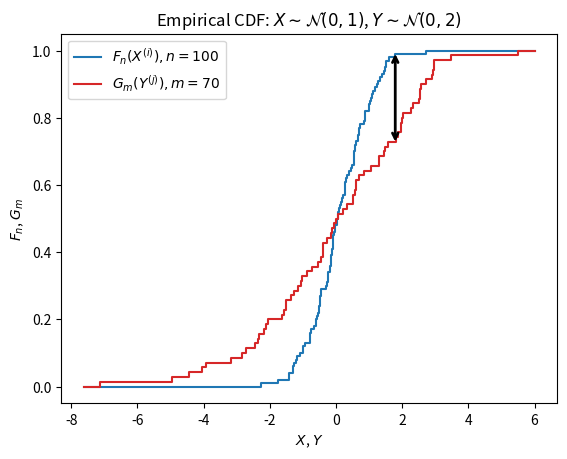
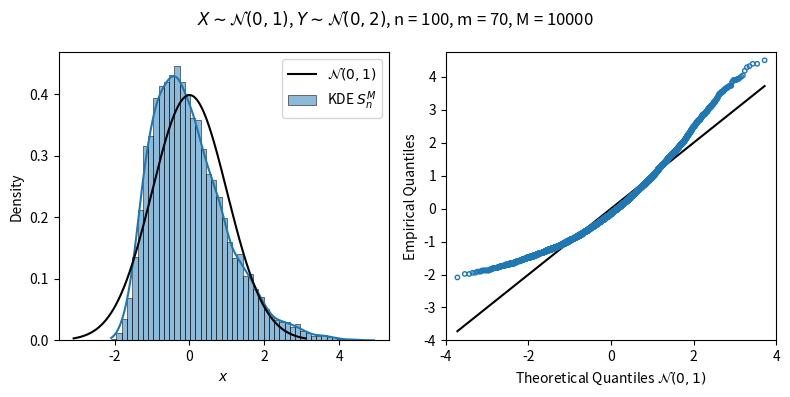

The script that saved these images, in order:
#!/usr/bin/env python3
# =============================================================================
#     File: hw7_kstest.py
#  Created: 2020-10-10 11:49
#   Author: Bernie Roesler
#
"""
  Description: Create Kolmogorov-Smirnov 2-sample test example.

  .. math::
    X_1, \dots, X_n \sim i.i.d. from distribution with cdf F
    Y_1, \dots, Y_n \sim i.i.d. from distribution with cdf G

    H_0: ``F = G''
    H_1: ``F \ne G''
"""
# =============================================================================

import matplotlib.pyplot as plt
import numpy as np
import seaborn as sns

from matplotlib.gridspec import GridSpec
from scipy import stats


def ks_2samp(X, Y, alpha=0.05):
    """Compute the Kolmogorov-Smirnov statistic on 2 samples.

    Parameters
    ----------
    X, Y : (N,), (M,) array_like
        Two arrays of sample observations assumed to be drawn from a continuous
        distribution, sample sizes can differ.
    alpha : float \in (0, 1)
        Level of the test.

    Returns
    -------
    statistic : float
        KS statistic at the (1-alpha) level.
    pvalue : float
        Two-tailed p-value.

    See Also
    --------
    scipy.stats.ks_2samp
    """
    M = 1000  # number of samples to take
    n = len(X)
    m = len(Y)

    Tnm = np.max(_ks_2samp(X, Y)[0])  # the test statistic
    Tvs = _sample_Tnm(n, m, M)  # samples of Tnm to estimate quantiles

    # Estimate the (1-alpha) quantile of Tn
    # take value s.t. M*(1-alpha) values are > Tv[q]
    q_hat = Tvs[np.ceil(M*(1 - alpha)).astype(int)]
    pvalue = np.sum(Tvs > Tnm) / M

    return Tnm, pvalue, q_hat


def _sample_Tnm(n, m, M=1000):
    """Simulate M iid copies Tn(1), ..., Tn(M) of the test statistic.

    .. note:: Under the null, Tn is *pivotal*, so it does not depend on the
              underlying distributions of X and Y.

    Parameters
    ----------
    n, m : int
        Number of data points in each sample.
    M : int
        Number of samples to take of the test statistic.

    Returns
    -------
    Tvs : (M,) ndarray
        Sorted samples of the test statistic for computation of quantiles.
    """
    Tv = np.zeros(M)
    # Sample from two arbitrary distributions
    Xs = stats.norm(0, 1).rvs((n, M))
    Ys = stats.norm(0, 1).rvs((m, M))
    for i in range(M):
        Tv[i] = np.max(_ks_2samp(Xs[:,i], Ys[:,i])[0])

    return np.sort(Tv)


#<<begin__ks_2samp>>
def _ks_2samp(X, Y):
    """Compute the Kolmogorov-Smirnov statistic on 2 samples.

    Parameters
    ----------
    X, Y : (N,), (M,) array_like
        Two arrays of sample observations assumed to be drawn from a continuous
        distribution, sample sizes can differ.

    Returns
    -------
    Tv : (N+1,) ndarray
        Maximum difference in CDFs for each value of X.

    .. note:: The KS statistic itself is the maximum of these `Tv` values, but
        use this helper function for debugging.
    """
    n = len(X)
    m = len(Y)
    # Sort copies of the data
    Xs = np.hstack([-np.inf, np.sort(X)])  # pad extra point
    Ys = np.sort(Y)
    # Calculate the maximum difference in the empirical CDFs
    Tv = np.zeros(n+1)  # extra value at Fn = 0 (Xs -> -infty)
    js = np.zeros(n+1, dtype=int)
    j = 0
    for i in range(n):
        # TODO implement as binary search
        # Find greatest Ys point j s.t. Ys[j] <= Xs[i] and Xs[i] < Ys[j+1]
        while j < m and Ys[j] <= Xs[i] and Xs[i] > Ys[j+1]:
            j += 1

        # If Gm(Y) rises before Fn(X), take diff between that point and 0.
        if i == 0 and Ys[j] <= Xs[i]:
            Tv[i] = j/m
            continue

        test_lo = np.abs(i/n - j/m)
        j_lo = j

        # Find next greatest Ys point k s.t. Ys[k] < X[i+1]
        while j < m and Ys[j] < Xs[i+1]:
            j += 1
        test_hi = np.abs(i/n - j/m)
        j_hi = j

        Tv[i] = np.max((test_lo, test_hi))
        js[i] = j_lo if np.argmax((test_lo, test_hi)) == 0 else j_hi

    # Clean up last point
    # any remaining Gm(Y) values get closer to 1
    if j < m and Ys[j] > Xs[-1]:
        Tv[-1] = 1 - j/m
        js[-1] = j

    return Tv, js
#<<end__ks_2samp>>


def plot_cdfs(X, Y, fignum=1):
    """Plot empirical CDFs of two samples `X` and `Y`."""
    n = len(X)
    m = len(Y)
    Xs = np.sort(X)
    Ys = np.sort(Y)
    Fn = np.arange(1, n+1) / n
    Gm = np.arange(1, m+1) / m

    # Pad range with 0, 1 values for plotting
    xmin = np.min(np.hstack([Xs, Ys])) - 0.5
    xmax = np.max(np.hstack([Xs, Ys])) + 0.5
    Xs_plot = np.hstack([xmin, Xs, xmax])
    Ys_plot = np.hstack([xmin, Ys, xmax])
    Fn_plot = np.hstack([0, Fn, 1])
    Gm_plot = np.hstack([0, Gm, 1])

    # Compute the test statistic
    Tvs, js = _ks_2samp(X, Y)
    i_max = np.argmax(Tvs) - 1
    j_max = js[i_max]

    # plot difference
    y_ks0 = (i_max+1)/n
    y_ks1 = j_max/m

    if y_ks0 > y_ks1:
        x_ks = (Xs[i_max] + Ys[j_max]) / 2
    else:
        x_ks = (Xs[i_max+1] + Ys[j_max]) / 2
        y_ks1 = (j_max+1)/m


    fig = plt.figure(fignum, clear=True)
    ax = fig.add_subplot()
    ax.step(Xs_plot, Fn_plot, where='post', c='C0', label=fr"$F_n(X^{{(i)}}), n = {n}$")
    ax.step(Ys_plot, Gm_plot, where='post', c='C3', label=fr"$G_m(Y^{{(j)}}), m = {m}$")

    # Plot the actual test statistic
    ax.annotate(text='', xy=(x_ks, y_ks0), xytext=(x_ks, y_ks1),
                arrowprops=dict(arrowstyle='<->',
                                shrinkA=0.0,  # extend arrow to exact point
                                shrinkB=0.0,
                                lw=2))

    if n < 10 or m < 10:
        ax.scatter(Xs, Fn)
        ax.scatter(Ys, Gm)

    ax.set(xlabel='$X$, $Y$',
           ylabel='$F_n$, $G_m$')
    ax.legend()

    return fig, ax


def run_test(n, m, plot=False, fignum=1):
    """Run a single test on the `ks_2samp` function.

    Parameters
    ----------
    n, m : int
        number of X and Y observations, respectively.

    Returns
    -------
    Tv : (N+1,) ndarray
        Array of values of the test statistic.
    """
    # Define the distributions (independent, frozen)
    #   * "unknown" to the statistician performing the test
    Xdist = stats.norm(0, 1)
    Ydist = stats.norm(0, 1)

    # Sample the distributions
    X = Xdist.rvs(n)
    Y = Ydist.rvs(m)

    if plot:
        plot_cdfs(X, Y, fignum)

    return _ks_2samp(X, Y)[0]  # use helper to return entire vector of values


# -----------------------------------------------------------------------------
#         Run Tests
# -----------------------------------------------------------------------------
# Define test counts
tests = fails = 0


def should_be(a, b, name=None, verbose=False):
    """Test a condition."""
    global tests, fails
    tests += 1
    try:
        try:
            assert a == b
        except ValueError:
            assert np.allclose(a, b)
        if verbose:
            print(f"[{name}]:\nGot:      {a}\nExpected: {b}")
    except AssertionError as e:
        fails += 1
        print(f"[{name}]:\nGot:      {a}\nExpected: {b}")
        raise e


# -----------------------------------------------------------------------------
#         Cases for ks_2samp
# -----------------------------------------------------------------------------
# 1. X rises before Y, L
np.random.seed(565656)  # Y jumps before X
Tv = run_test(n=5, m=2)
should_be(Tv, [0.0, 0.3, 0.1, 0.4, 0.2, 0.0])

# 2. Y jumps before X, multiple Xs within a Y
np.random.seed(123)
Tv = run_test(n=5, m=2)
should_be(Tv, [0.5, 0.3, 0.1, 0.1, 0.3, 0.5])

# 3. Y jumps before X, multiple Ys within an X
np.random.seed(123)
Tv = run_test(n=2, m=5)
should_be(Tv, [0.4, 0.3, 0.2])

# -----------------------------------------------------------------------------
#         Run an actual example
# -----------------------------------------------------------------------------
np.random.seed(565656)
n = 100
m = 70

# Define the distributions (independent, frozen)
#   * "unknown" to the statistician performing the test
Xdist = stats.norm(0, 1)
Ydist = stats.norm(0, 2)

# Sample the distributions
X = Xdist.rvs(n)
Y = Ydist.rvs(m)

Tnm, pvalue, q_hat = ks_2samp(X, Y, alpha=0.05)
print(f"Tnm:     {Tnm:.4f}\nq_hat:   {q_hat:.4f}\np-value: {pvalue:.2e}")

if Tnm > q_hat:
    print(f"Reject null @ {100*pvalue:0.2g}%.")
else:
    print(f"Fail to reject null @ {100*pvalue:0.2g}%.")

# ----------------------------------------------------------------------------- 
#         Plot the ECDFs
# -----------------------------------------------------------------------------
fig, ax = plot_cdfs(X, Y)
ax.set(title=r'Empirical CDF: $X \sim \mathcal{N}(0,1)$, $Y \sim \mathcal{N}(0, 2)$')
# fig.savefig('./hw7_latex/figures/ks_test.pdf')

# ----------------------------------------------------------------------------- 
#         Plot distribution of the test statistic
# -----------------------------------------------------------------------------
M = 10000
Sv = _sample_Tnm(n, m, M)  # samples of Tnm to estimate quantiles
Sv_norm = (Sv - Sv.mean()) / Sv.std()

# Compute standard normal for comparison
rv = stats.norm(0, 1)
x = np.linspace(rv.ppf(0.001), rv.ppf(1 - 0.001), 1000)

fig = plt.figure(2, clear=True)
fig.set_size_inches((8, 4), forward=True)
fig.suptitle(fr'$X \sim \mathcal{{N}}(0,1)$, $Y \sim \mathcal{{N}}(0, 2)$, n = {n}, m = {m}, M = {M}',
             fontweight='normal')
gs = GridSpec(nrows=1, ncols=2)

ax = fig.add_subplot(gs[0])
sns.histplot(Sv_norm, stat='density', kde=True, ax=ax, label='KDE $S_n^M$', bins=50)
ax.plot(x, rv.pdf(x), 'k-', label=r'$\mathcal{N}(0,1)$')
ax.set(xlabel=r'$x$')
ax.legend()

ax = fig.add_subplot(gs[1])
# sns.ecdfplot(Sv_norm, ax=ax, zorder=9, label=r'ECDF $S_n^M$')
# ax.plot(x, rv.cdf(x), 'k-', label=r'$\Phi(x)$')
# ax.set(xlabel=r'$x$')
# ax.legend()

# Compute qq plot
# fig = plt.figure(3, clear=True)
# ax = fig.add_subplot()
Fn_inv = Sv_norm
F_inv = stats.norm(0, 1).ppf([i/M for i in range(1, M+1)])
ax.plot(F_inv, F_inv, 'k-')
ax.scatter(F_inv, Fn_inv, s=10, edgecolors='C0', c='None', zorder=99)
ax.set(xlabel=r'Theoretical Quantiles $\mathcal{N}(0, 1)$',
       ylabel='Empirical Quantiles',
       xlim=(-4, 4),
       ylim=(-4, 4.75)
       )

gs.tight_layout(fig)
# fig.savefig('./hw7_latex/figures/ks_dist.pdf')

plt.show()
# =============================================================================
# =============================================================================
